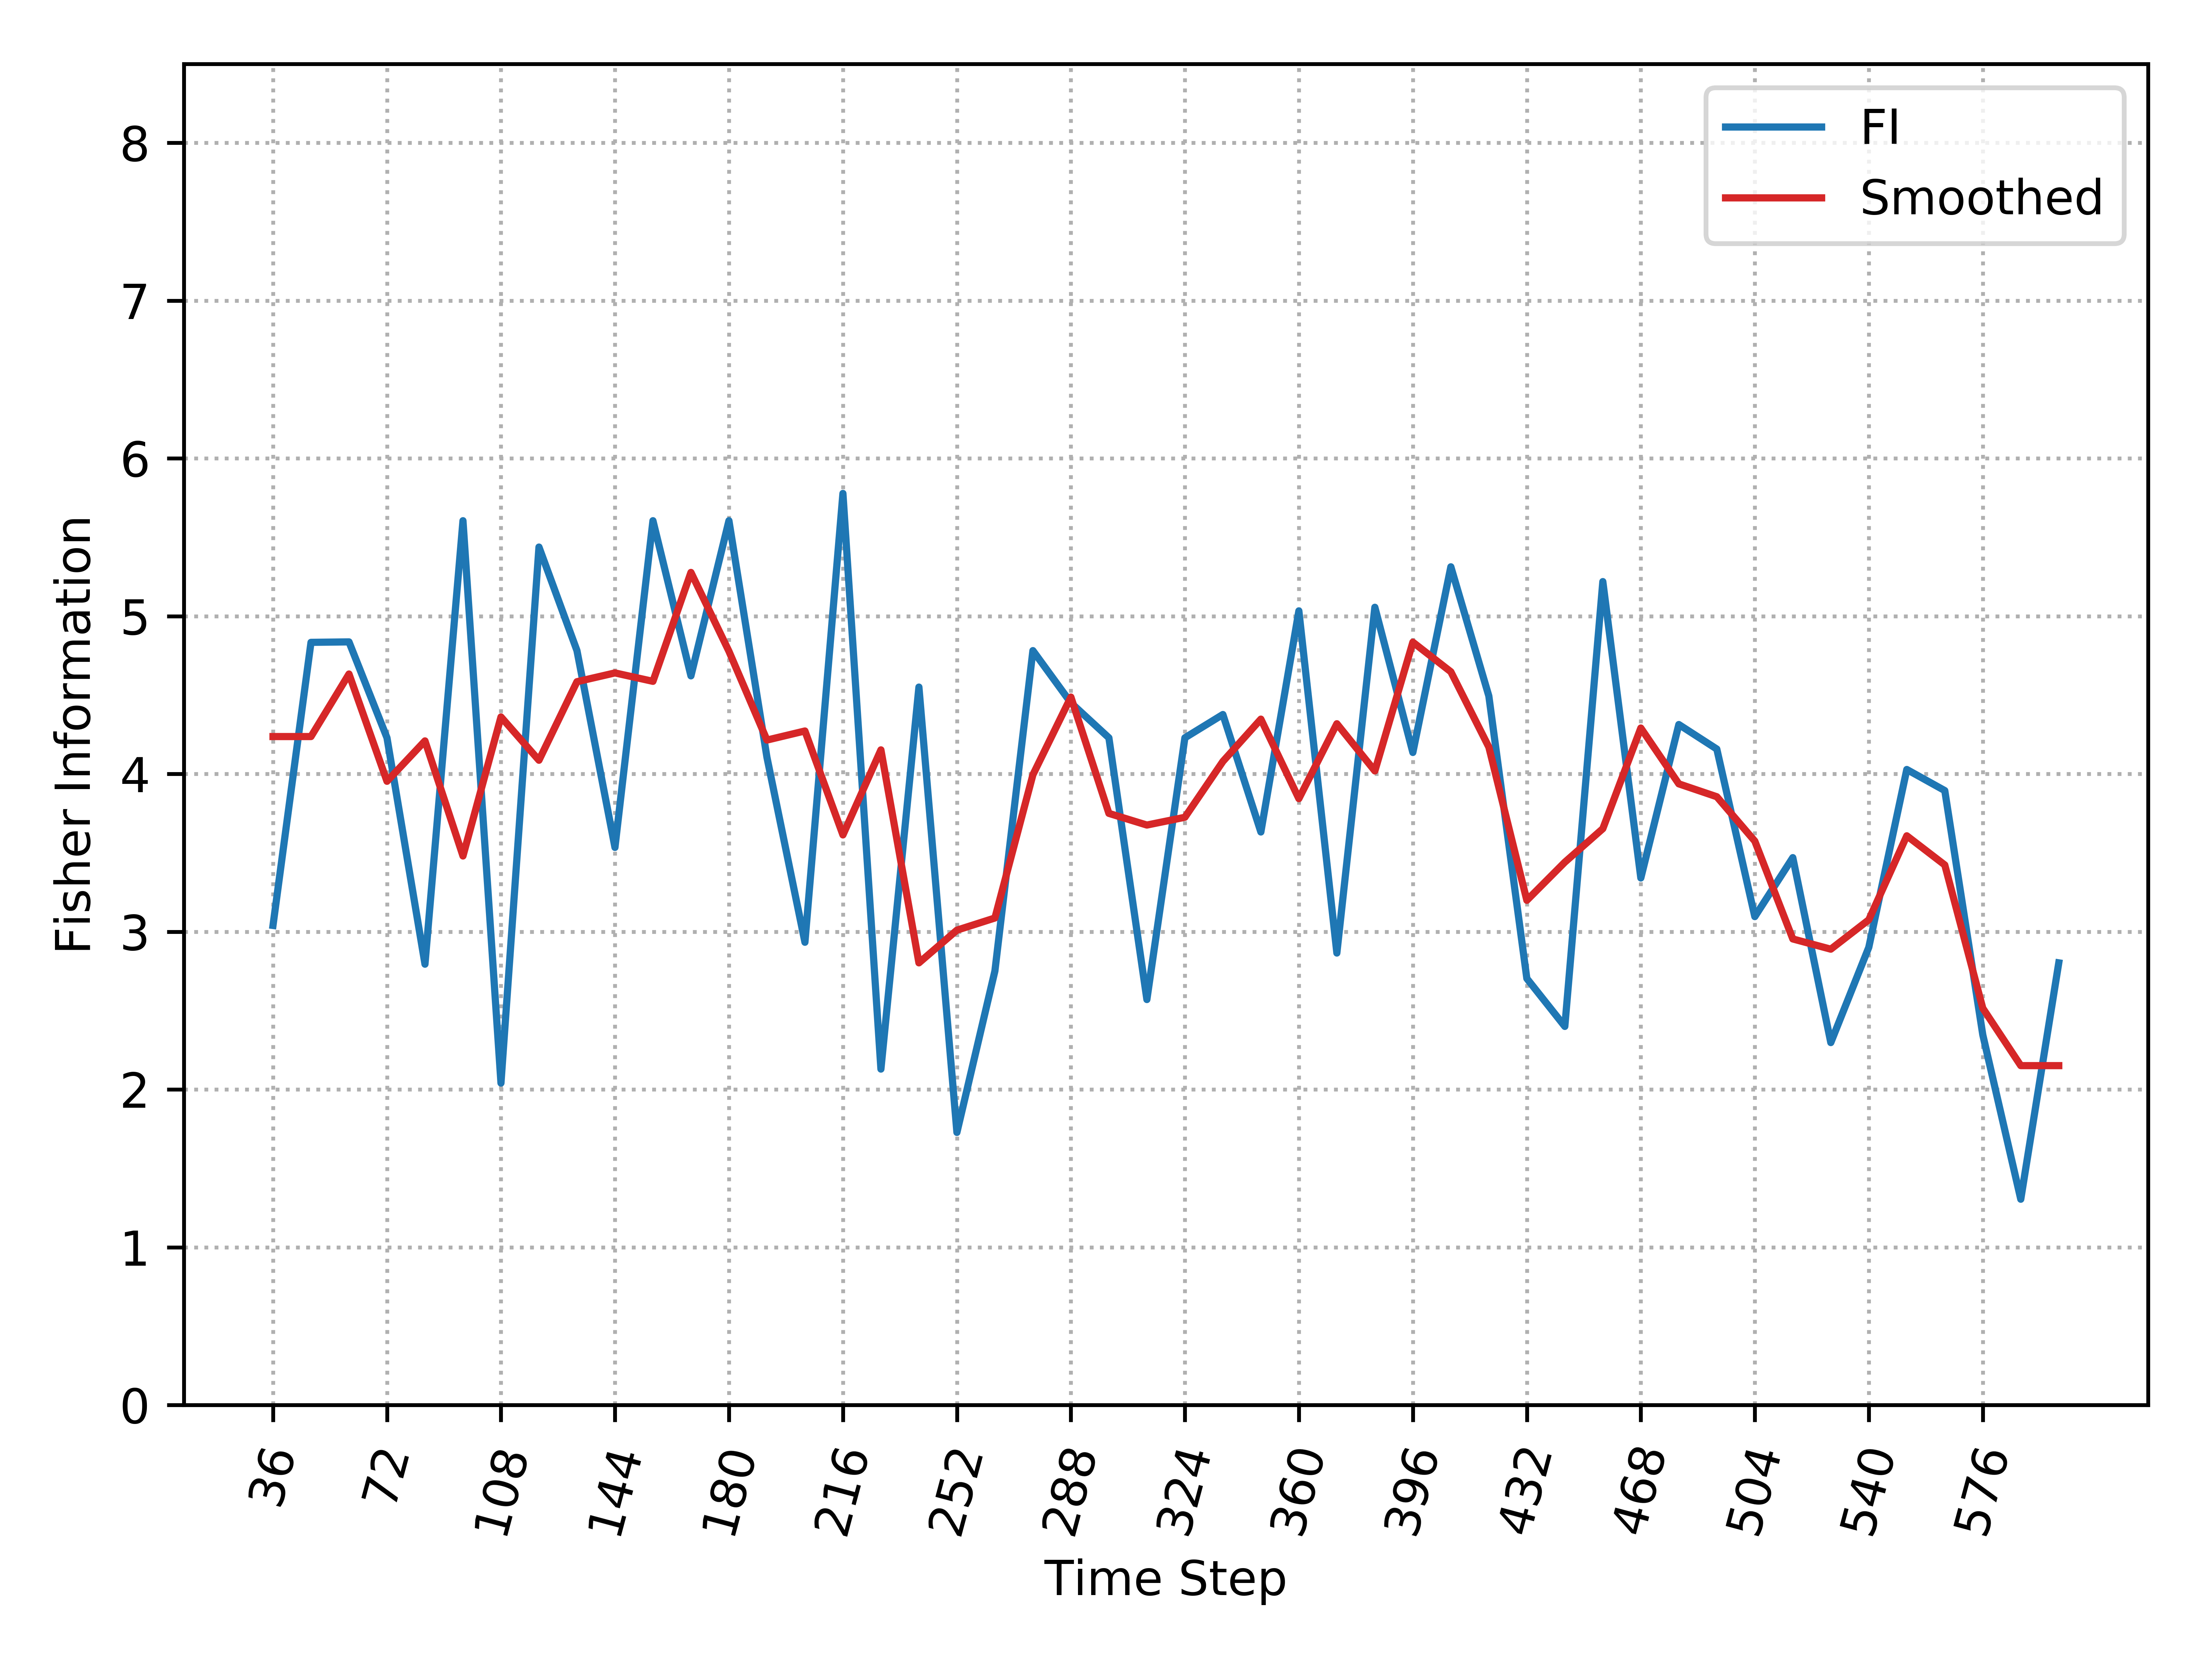

The data file committed next to this chart (first rows):
, Time_Step, FI, Smooth_FI
0, 36, 3.039, 4.237
1, 48, 4.834, 4.237
2, 60, 4.837, 4.633
3, 72, 4.229, 3.953
4, 84, 2.794, 4.209
5, 96, 5.605, 3.48
6, 108, 2.04, 4.361
7, 120, 5.438, 4.086
8, 132, 4.781, 4.584
9, 144, 3.534, 4.64
10, 156, 5.605, 4.587
11, 168, 4.621, 5.277
12, 180, 5.605, 4.777
13, 192, 4.105, 4.214
14, 204, 2.933, 4.272
15, 216, 5.778, 3.613
16, 228, 2.129, 4.152
17, 240, 4.55, 2.802
18, 252, 1.728, 3.01
19, 264, 2.751, 3.087
20, 276, 4.781, 3.994
21, 288, 4.451, 4.487
22, 300, 4.229, 3.75
23, 312, 2.57, 3.676
24, 324, 4.229, 3.725
25, 336, 4.376, 4.079
26, 348, 3.632, 4.347
27, 360, 5.033, 3.843
28, 372, 2.865, 4.318
29, 384, 5.056, 4.019
30, 396, 4.136, 4.835
31, 408, 5.313, 4.647
32, 420, 4.494, 4.17
33, 432, 2.703, 3.199
34, 444, 2.399, 3.44
35, 456, 5.219, 3.653
36, 468, 3.34, 4.291
37, 480, 4.313, 3.937
38, 492, 4.157, 3.855
39, 504, 3.095, 3.574
40, 516, 3.469, 2.954
41, 528, 2.297, 2.889
42, 540, 2.901, 3.075
43, 552, 4.028, 3.608
44, 564, 3.894, 3.423
45, 576, 2.346, 2.515
46, 588, 1.304, 2.151
47, 600, 2.802, 2.151
